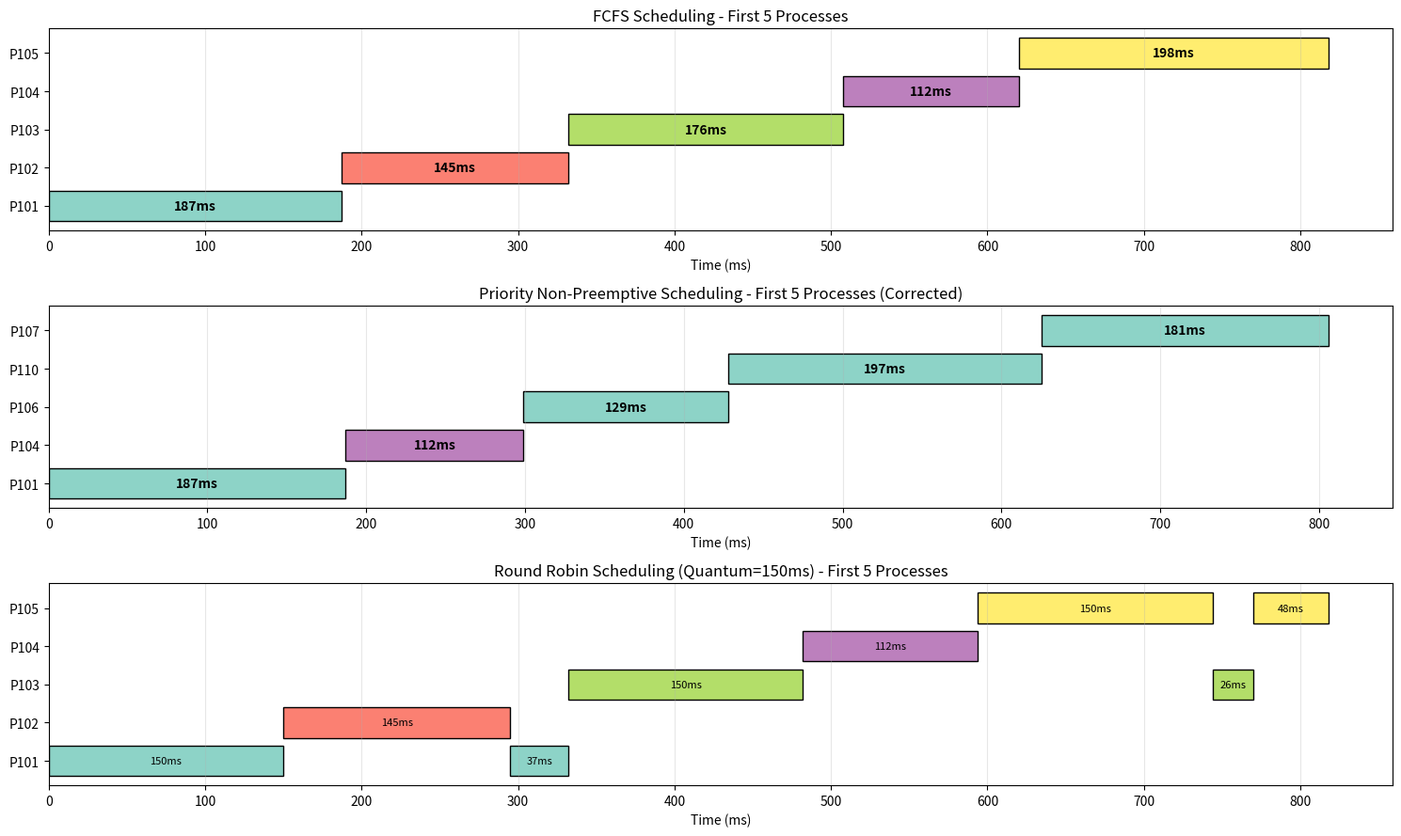
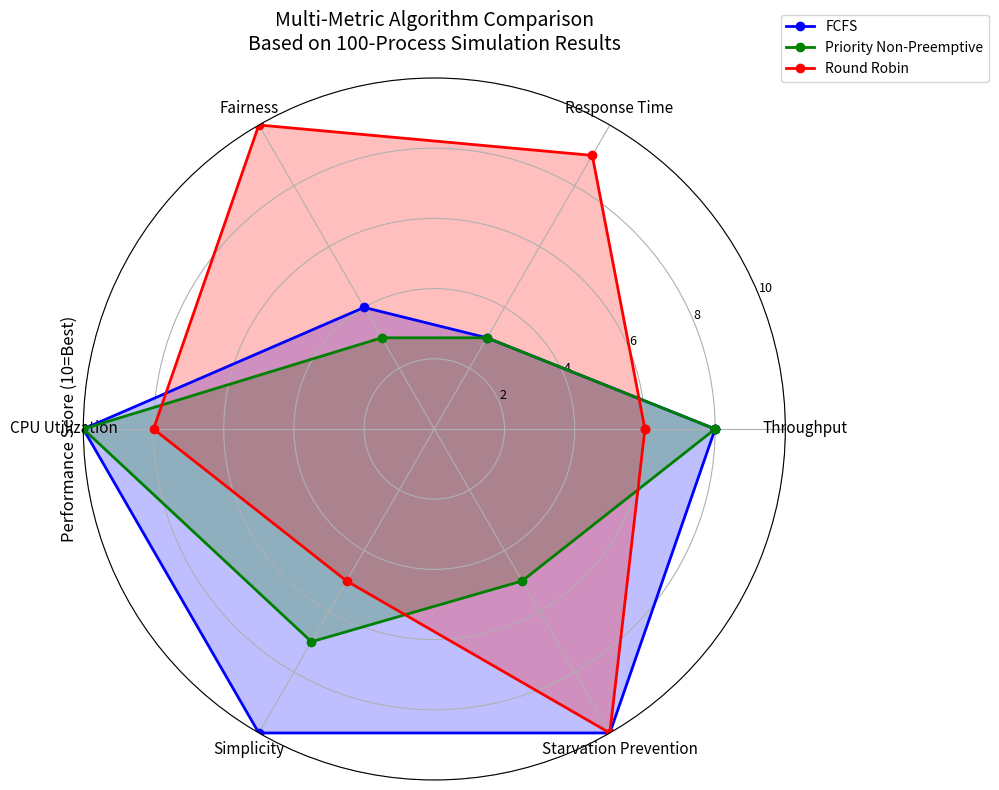

Reproduce these figures in Python, in order.
"""
Generate the missing Gantt charts and Radar chart
Run this after your main simulation to generate the missing graphs
"""

import matplotlib.pyplot as plt
import numpy as np

def generate_gantt_charts():
    """Generate Gantt charts for the report using corrected data"""
    fig, axes = plt.subplots(3, 1, figsize=(15, 9))
    
    # Process IDs for first 5 processes
    processes = [101, 102, 103, 104, 105]
    colors = plt.cm.Set3(np.linspace(0, 1, 5))
    
    # FCFS Gantt Chart - Based on corrected execution timeline
    fcfs_data = [
        {'pid': 101, 'start': 0.0, 'end': 187.0},
        {'pid': 102, 'start': 187.0, 'end': 332.0},
        {'pid': 103, 'start': 332.0, 'end': 508.0},
        {'pid': 104, 'start': 508.0, 'end': 620.0},
        {'pid': 105, 'start': 620.0, 'end': 818.0}
    ]
    
    for i, g in enumerate(fcfs_data):
        axes[0].barh(f'P{g["pid"]}', g['end'] - g['start'], 
                    left=g['start'], color=colors[i], edgecolor='black')
        axes[0].text(g['start'] + (g['end'] - g['start'])/2, i, 
                    f'{g["end"]-g["start"]:.0f}ms', ha='center', va='center', 
                    color='black', fontweight='bold')
    
    axes[0].set_xlabel('Time (ms)')
    axes[0].set_title('FCFS Scheduling - First 5 Processes')
    axes[0].grid(True, alpha=0.3, axis='x')
    
    # Priority Non-Preemptive Gantt Chart - Based on corrected execution
    priority_data = [
        {'pid': 101, 'start': 0.0, 'end': 187.0},
        {'pid': 104, 'start': 187.0, 'end': 299.0},
        {'pid': 106, 'start': 299.0, 'end': 428.0},
        {'pid': 110, 'start': 428.0, 'end': 625.0},
        {'pid': 107, 'start': 625.0, 'end': 806.0}
    ]
    
    for i, g in enumerate(priority_data):
        pid_index = processes.index(g['pid']) if g['pid'] in processes else 0
        axes[1].barh(f'P{g["pid"]}', g['end'] - g['start'], 
                    left=g['start'], color=colors[pid_index], edgecolor='black')
        axes[1].text(g['start'] + (g['end'] - g['start'])/2, i, 
                    f'{g["end"]-g["start"]:.0f}ms', ha='center', va='center', 
                    color='black', fontweight='bold')
    
    axes[1].set_xlabel('Time (ms)')
    axes[1].set_title('Priority Non-Preemptive Scheduling - First 5 Processes (Corrected)')
    axes[1].grid(True, alpha=0.3, axis='x')
    
    # Round Robin Gantt Chart - Based on corrected execution
    rr_data = [
        {'pid': 101, 'start': 0.0, 'end': 150.0},
        {'pid': 102, 'start': 150.0, 'end': 295.0},
        {'pid': 101, 'start': 295.0, 'end': 332.0},
        {'pid': 103, 'start': 332.0, 'end': 482.0},
        {'pid': 104, 'start': 482.0, 'end': 594.0},
        {'pid': 105, 'start': 594.0, 'end': 744.0},
        {'pid': 103, 'start': 744.0, 'end': 770.0},
        {'pid': 105, 'start': 770.0, 'end': 818.0}
    ]
    
    y_positions = {101: 0, 102: 1, 103: 2, 104: 3, 105: 4}
    
    for g in rr_data:
        pid = g['pid']
        y_pos = y_positions[pid]
        axes[2].barh(f'P{pid}', g['end'] - g['start'], 
                    left=g['start'], color=colors[y_pos], edgecolor='black')
        if g['end'] - g['start'] > 20:
            axes[2].text(g['start'] + (g['end'] - g['start'])/2, y_pos, 
                        f'{g["end"]-g["start"]:.0f}ms', ha='center', va='center', 
                        color='black', fontsize=8)
    
    axes[2].set_xlabel('Time (ms)')
    axes[2].set_title('Round Robin Scheduling (Quantum=150ms) - First 5 Processes')
    axes[2].grid(True, alpha=0.3, axis='x')
    
    plt.tight_layout()
    plt.savefig('gantt_charts.png', dpi=300, bbox_inches='tight')
    plt.close()
    print("✓ Gantt charts saved as 'gantt_charts.png'")

def generate_radar_chart():
    """Generate radar chart based on actual simulation results"""
    categories = ['Throughput', 'Response Time', 'Fairness', 
                  'CPU Utilization', 'Simplicity', 'Starvation Prevention']
    
    # Normalized scores based on actual simulation results from report
    fcfs_scores = [8, 3, 4, 10, 10, 10]  # FCFS: High throughput/util, poor response/fairness
    priority_scores = [8, 3, 3, 10, 7, 5]  # Priority: Similar to FCFS but worse fairness
    rr_scores = [6, 9, 10, 8, 5, 10]  # RR: Excellent response/fairness, lower throughput
    
    # Convert to numpy array for radar chart
    angles = np.linspace(0, 2*np.pi, len(categories), endpoint=False).tolist()
    
    # Complete the circle
    fcfs_scores += fcfs_scores[:1]
    priority_scores += priority_scores[:1]
    rr_scores += rr_scores[:1]
    angles += angles[:1]
    
    fig, ax = plt.subplots(figsize=(10, 8), subplot_kw=dict(polar=True))
    
    # Plot each algorithm
    ax.plot(angles, fcfs_scores, 'o-', linewidth=2, label='FCFS', color='blue')
    ax.fill(angles, fcfs_scores, alpha=0.25, color='blue')
    
    ax.plot(angles, priority_scores, 'o-', linewidth=2, label='Priority Non-Preemptive', color='green')
    ax.fill(angles, priority_scores, alpha=0.25, color='green')
    
    ax.plot(angles, rr_scores, 'o-', linewidth=2, label='Round Robin', color='red')
    ax.fill(angles, rr_scores, alpha=0.25, color='red')
    
    # Set category labels
    ax.set_xticks(angles[:-1])
    ax.set_xticklabels(categories, fontsize=11)
    
    # Set radial labels
    ax.set_ylim(0, 10)
    ax.set_yticks([2, 4, 6, 8, 10])
    ax.set_yticklabels(['2', '4', '6', '8', '10'], fontsize=9)
    ax.set_ylabel('Performance Score (10=Best)', fontsize=12)
    
    # Add legend
    ax.legend(loc='upper right', bbox_to_anchor=(1.3, 1.1), fontsize=10)
    
    # Title
    plt.title('Multi-Metric Algorithm Comparison\nBased on 100-Process Simulation Results', 
              fontsize=14, pad=20)
    
    plt.tight_layout()
    plt.savefig('radar_chart.png', dpi=300, bbox_inches='tight')
    plt.close()
    print("✓ Radar chart saved as 'radar_chart.png'")

if __name__ == "__main__":
    print("Generating missing graphs for the report...")
    generate_gantt_charts()
    generate_radar_chart()
    print("✓ All missing graphs generated successfully!")
